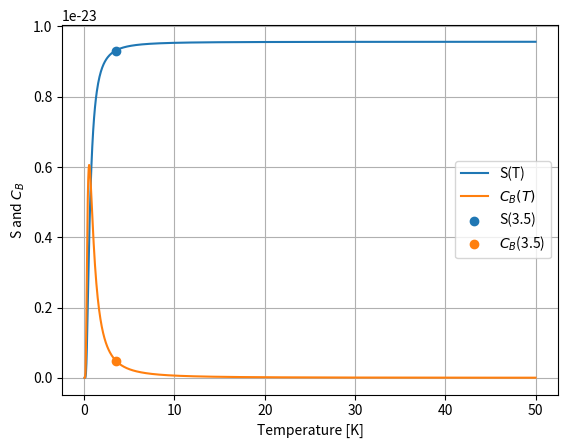

Source code (Python):
import numpy as np
import matplotlib.pyplot as plt

T = np.linspace(0,50,1000)
N = 1
mü = 9.274*10**(-24)
B = 1
k = 1.38*10**(-23)

S = N*k*(np.log(2*np.cosh(mü*B/(k*T))) - np.tanh(mü*B/(k*T))*(mü*B/(k*T)))
C = (mü**2 *B**2 *N/(k*T**2))*(1/np.cosh(mü*B/(k*T)))**2

def Ss(T): 
    return N*k*(np.log(2*np.cosh(mü*B/(k*T))) - np.tanh(mü*B/(k*T))*(mü*B/(k*T)))

def Cc(T):
    return (mü**2 *B**2 *N/(k*T**2))*(1/np.cosh(mü*B/(k*T)))**2


fig, ax = plt.subplots()
ax.plot(T,S, label = "S(T)")
ax.plot(T,C, label = r"$C_B(T)$")
ax.scatter(3.5, Ss(3.5), label = "S(3.5)")
ax.scatter(3.5, Cc(3.5), label = r"$C_B$(3.5)")
ax.grid()
ax.legend()
ax.set_xlabel("Temperature [K]")
ax.set_ylabel(r"S and $C_B$" )
plt.savefig("Plot_S_ans_C_B", dpi= 500)


print(f'S_max is {Ss(50)} and CB_max is 6.043*10^(-24), S(3.5,1) = {Ss(3.5)}, C(3.5,1) = {Cc(3.5)}')
print(f'S(0.6,1) = {Ss(3.5)}, C(0.6,1) = {Cc(0.6)}')
